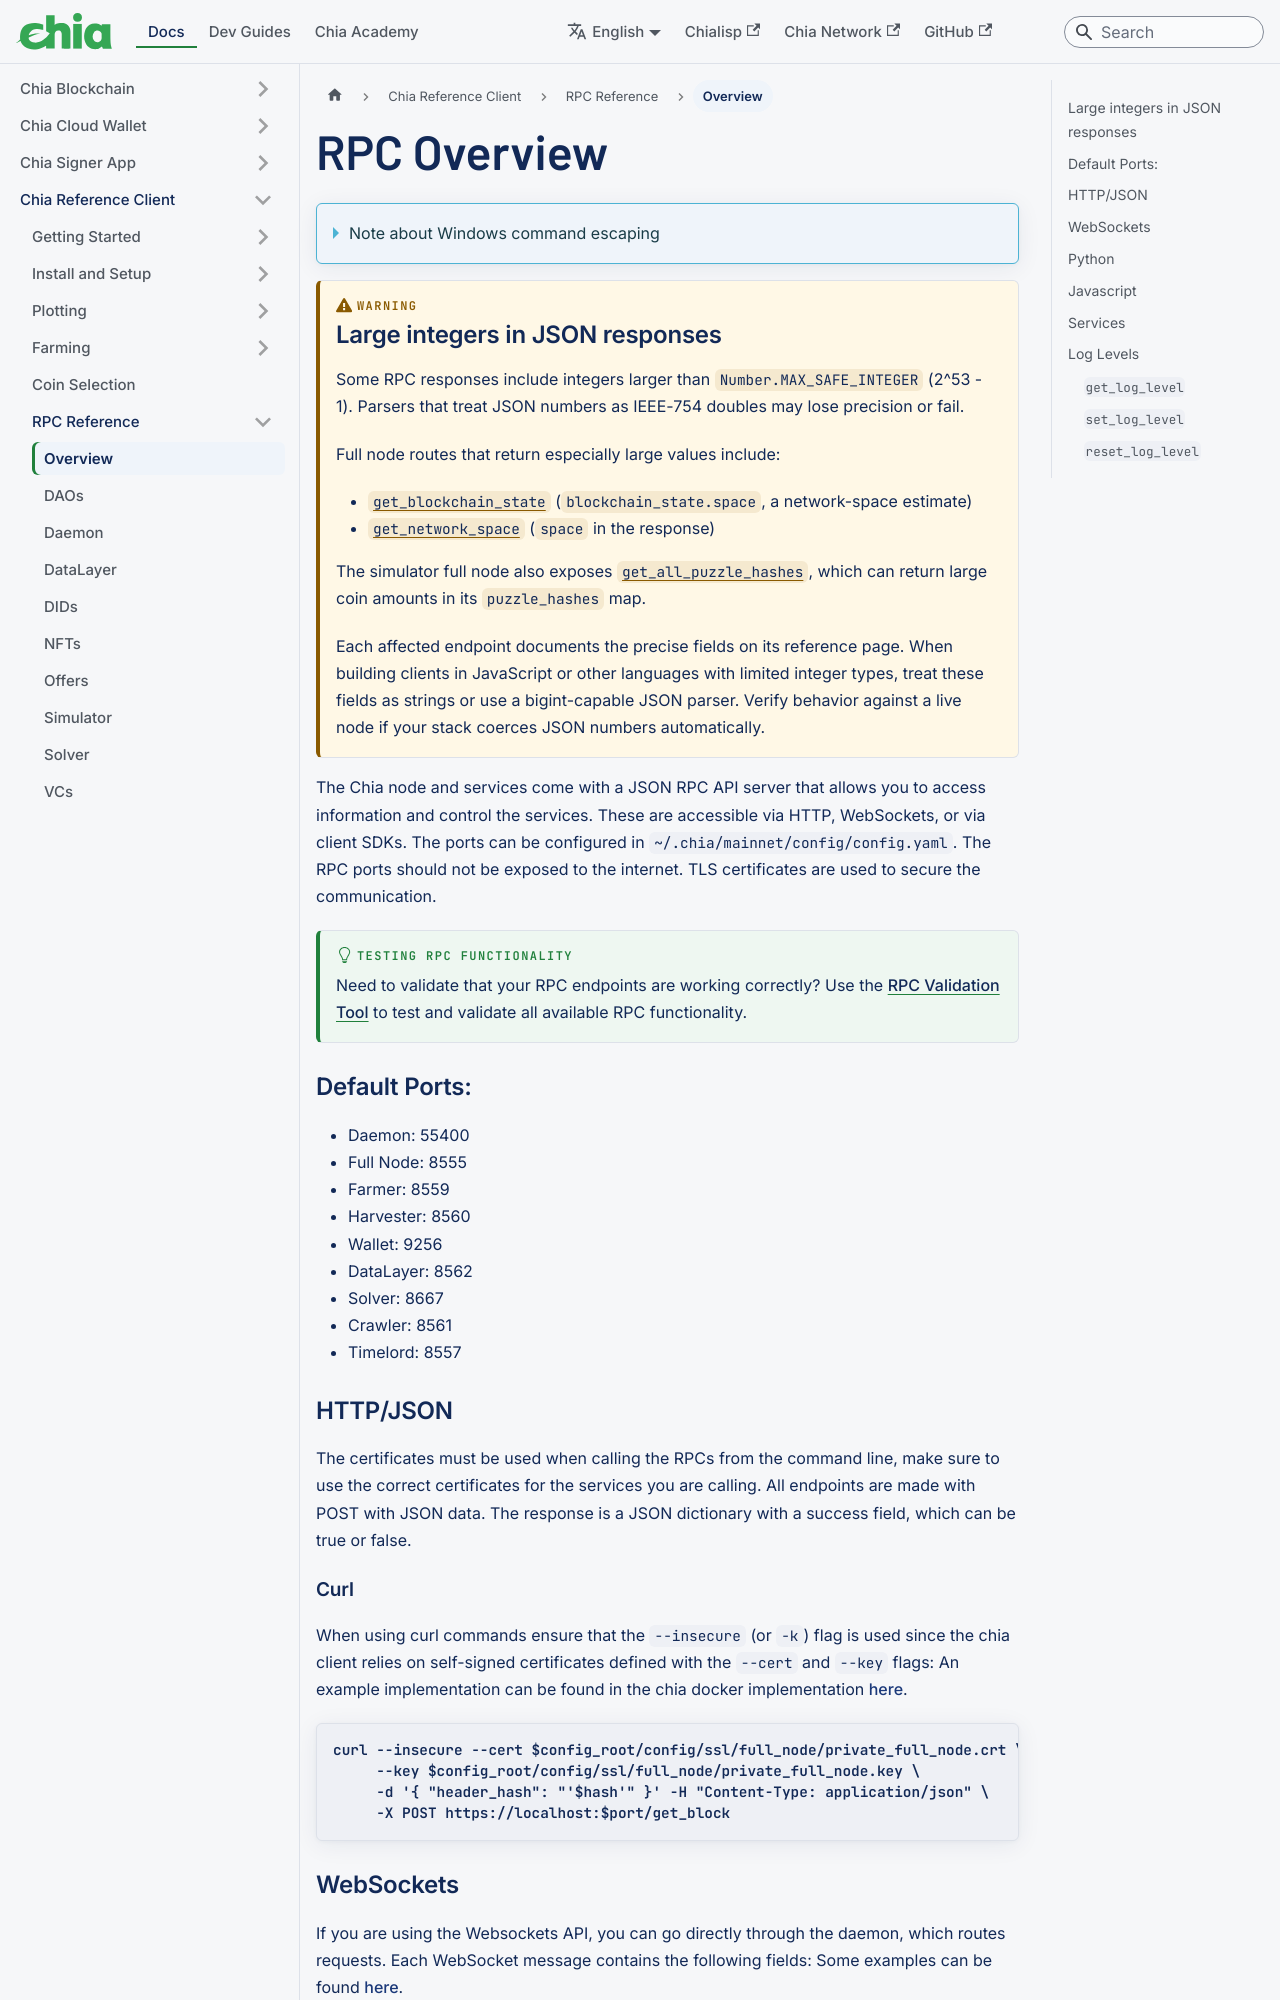

repository: Chia-Network/chia-docs · page: reference-client/rpc-reference/rpc/index.html · generator: docusaurus

---
sidebar_label: Overview
title: RPC Overview
slug: /reference-client/rpc-reference/rpc
---

<details>
  <summary>Note about Windows command escaping</summary>

This document will use Linux/MacOS RPC syntax. When running rpc commands on Windows, you'll need to escape all quotes with backslashes.

For example, here is a typical RPC command on Linux and MacOS:

```powershell
chia rpc wallet create_new_wallet '{"wallet_type": "nft_wallet"}'
```

To run the same command on Windows, you need to escape the quotes, so it looks like this (the braces have been removed to support the formatting for this page. You still need to use them in your actual commands.):

```powershell
chia rpc wallet create_new_wallet '{\"wallet_type\": \"nft_wallet\"}'
```

</details>

<span id="large-integers-in-json-responses"></span>

:::warning

### Large integers in JSON responses

Some RPC responses include integers larger than `Number.MAX_SAFE_INTEGER` (2^53 - 1). Parsers that treat JSON numbers as IEEE-754 doubles may lose precision or fail.

Full node routes that return especially large values include:

- [`get_blockchain_state`](/reference-client/rpc-reference/full-node-rpc#get_blockchain_state) (`blockchain_state.space`, a network-space estimate)
- [`get_network_space`](/reference-client/rpc-reference/full-node-rpc#get_network_space) (`space` in the response)

The simulator full node also exposes [`get_all_puzzle_hashes`](/reference-client/rpc-reference/simulator-rpc#get_all_puzzle_hashes), which can return large coin amounts in its `puzzle_hashes` map.

Each affected endpoint documents the precise fields on its reference page. When building clients in JavaScript or other languages with limited integer types, treat these fields as strings or use a bigint-capable JSON parser. Verify behavior against a live node if your stack coerces JSON numbers automatically.
:::

The Chia node and services come with a JSON RPC API server that allows you to access information and control the services.
These are accessible via HTTP, WebSockets, or via client SDKs.
The ports can be configured in `~/.chia/mainnet/config/config.yaml`.
The RPC ports should not be exposed to the internet.
TLS certificates are used to secure the communication.

:::tip Testing RPC Functionality
Need to validate that your RPC endpoints are working correctly? Use the **[RPC Validation Tool](/guides/rpc-validation-tool)** to test and validate all available RPC functionality.
:::

### Default Ports:

- Daemon: 55400
- Full Node: 8555
- Farmer: 8559
- Harvester: 8560
- Wallet: 9256
- DataLayer: 8562
- Solver: 8667
- Crawler: 8561
- Timelord: 8557

### HTTP/JSON

The certificates must be used when calling the RPCs from the command line, make sure to use the correct certificates for the services you are calling.
All endpoints are made with POST with JSON data. The response is a JSON dictionary with a success field, which can be true or false.

#### Curl

When using curl commands ensure that the `--insecure` (or `-k`) flag is used since the chia client relies on self-signed certificates defined with the `--cert` and `--key` flags:
An example implementation can be found in the chia docker implementation [here](https://github.com/Chia-Network/chia-docker/blob/d00a988368adb2cc26b9ac24e79e0f109e54b5af/docker-healthcheck.sh#L116).

```
curl --insecure --cert $config_root/config/ssl/full_node/private_full_node.crt \
     --key $config_root/config/ssl/full_node/private_full_node.key \
     -d '{ "header_hash": "'$hash'" }' -H "Content-Type: application/json" \
     -X POST https://localhost:$port/get_block
```

### WebSockets

If you are using the Websockets API, you can go directly through the daemon, which routes requests. Each WebSocket message contains the following fields:
Some examples can be found [here](https://github.com/Chia-Mine/chia-agent).

```json
{
  "command": "get_blockchain_state",
  "ack": false,
  "data": {},
  "request_id": "123456",
  "destination": "wallet",
  "origin": "ui"
}
```
